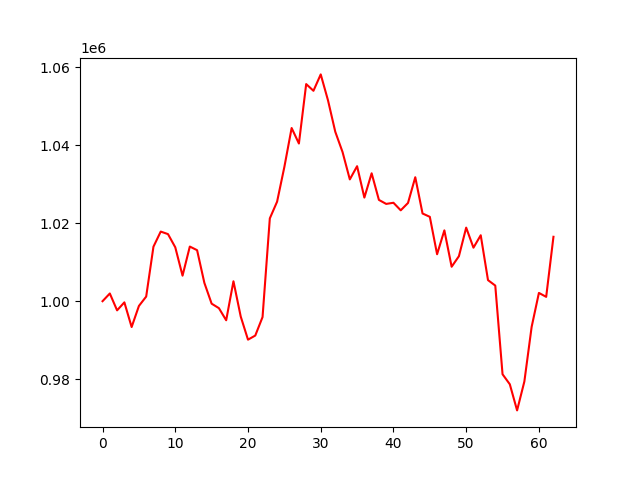

The data file committed next to this chart (first rows):
account_value, date, daily_return
1000000, 2020-07-02, 
1001974, 2020-07-06, 0.001974
997652, 2020-07-07, -0.004314
999699, 2020-07-08, 0.002053
993375, 2020-07-09, -0.006327
998776, 2020-07-10, 0.005437
1001184, 2020-07-13, 0.002411
1013970, 2020-07-14, 0.01277
1017843, 2020-07-15, 0.00382
1017195, 2020-07-16, -0.0006368
1013814, 2020-07-17, -0.003324
1006542, 2020-07-20, -0.007173
1014005, 2020-07-21, 0.007414
1013076, 2020-07-22, -0.0009157
1004698, 2020-07-23, -0.008271
999364, 2020-07-24, -0.005308
998210, 2020-07-27, -0.001155
995109, 2020-07-28, -0.003107
1005107, 2020-07-29, 0.01005
996062, 2020-07-30, -0.008998
990134, 2020-07-31, -0.005952
991191, 2020-08-03, 0.001068
995926, 2020-08-04, 0.004778
1021227, 2020-08-05, 0.0254
1025509, 2020-08-06, 0.004194
1034411, 2020-08-07, 0.00868
1044394, 2020-08-10, 0.009651
1040419, 2020-08-11, -0.003806
1055656, 2020-08-12, 0.01465
1053939, 2020-08-13, -0.001627
1058140, 2020-08-14, 0.003986
1051491, 2020-08-17, -0.006284
1043438, 2020-08-18, -0.007658
1038240, 2020-08-19, -0.004981
1031221, 2020-08-20, -0.006761
1034608, 2020-08-21, 0.003284
1026560, 2020-08-24, -0.007778
1032787, 2020-08-25, 0.006066
1025964, 2020-08-26, -0.006606
1024938, 2020-08-27, -0.001
1025232, 2020-08-28, 0.0002862
1023295, 2020-08-31, -0.001889
1025184, 2020-09-01, 0.001846
1031777, 2020-09-02, 0.006431
1022480, 2020-09-03, -0.009011
1021626, 2020-09-04, -0.0008347
1012034, 2020-09-08, -0.009389
1018156, 2020-09-09, 0.006049
1008830, 2020-09-10, -0.00916
1011530, 2020-09-11, 0.002676
1018859, 2020-09-14, 0.007245
1013714, 2020-09-15, -0.005049
1016905, 2020-09-16, 0.003148
1005401, 2020-09-17, -0.01131
1003999, 2020-09-18, -0.001395
981269, 2020-09-21, -0.02264
978698, 2020-09-22, -0.00262
972001, 2020-09-23, -0.006842
979411, 2020-09-24, 0.007623
993411, 2020-09-25, 0.01429
... 3 more rows
